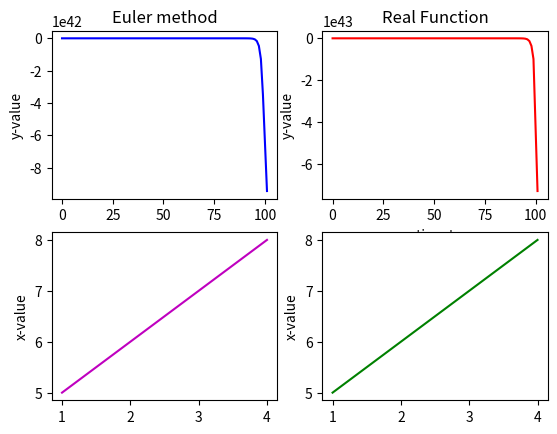

This chart was generated by the following Python code:
#!/usr/bin python3

from math import exp
import matplotlib.pyplot as plt
import numpy as np

t0 = 0.0 # starting time
tf = 10.0 # finishing time
h = 0.1 # step

t = []
for x in range(0, int(tf / h)): # time list
	t.append(x)

# Our functions 
def actualY(a):
	return -exp(a)
def y(a):
	return -5.74 * exp(a) + 5.74
def dy(a):
	return -5.74 * exp(a)

# Our list of values
yReal = []
yEst = []
yEst.append(0) # IC of the DE

for x in range(0, len(t)):
	yReal.append(actualY(t[x]))
	yInt = yEst[x] + h * dy(t[x])
	yEst.append(yEst[x] + (h / 2) * (dy(t[x]) + dy(t[x] + h)))

""" 
These next 2 lines are necessary for the x and y values to 
match in dimension. The two lines just add one more value at
the end.
"""

yReal.append(actualY(tf / h + 1)) 
t.append(len(t) + 1)

plt.close('all')
# Plots top left Euler method for y-value
plt.subplot(221)
plt.plot(t, yEst, 'b-')
plt.title('Euler method')
plt.ylabel('y-value')

# Plots top right Real y-value
plt.subplot(222)
plt.plot(t, yReal, 'r')
plt.title('Real Function')
plt.xlabel('time t')
plt.ylabel('y-value')

# Plots bottom left Euler method for x-value
plt.subplot(223)
plt.plot([1, 2, 3, 4], [5, 6, 7, 8], 'm')
plt.ylabel('x-value')

# Plots bottom right Real x-value
plt.subplot(224)
plt.plot([4, 3, 2, 1], [8, 7, 6, 5], 'g')
plt.ylabel('x-value')

plt.show()
